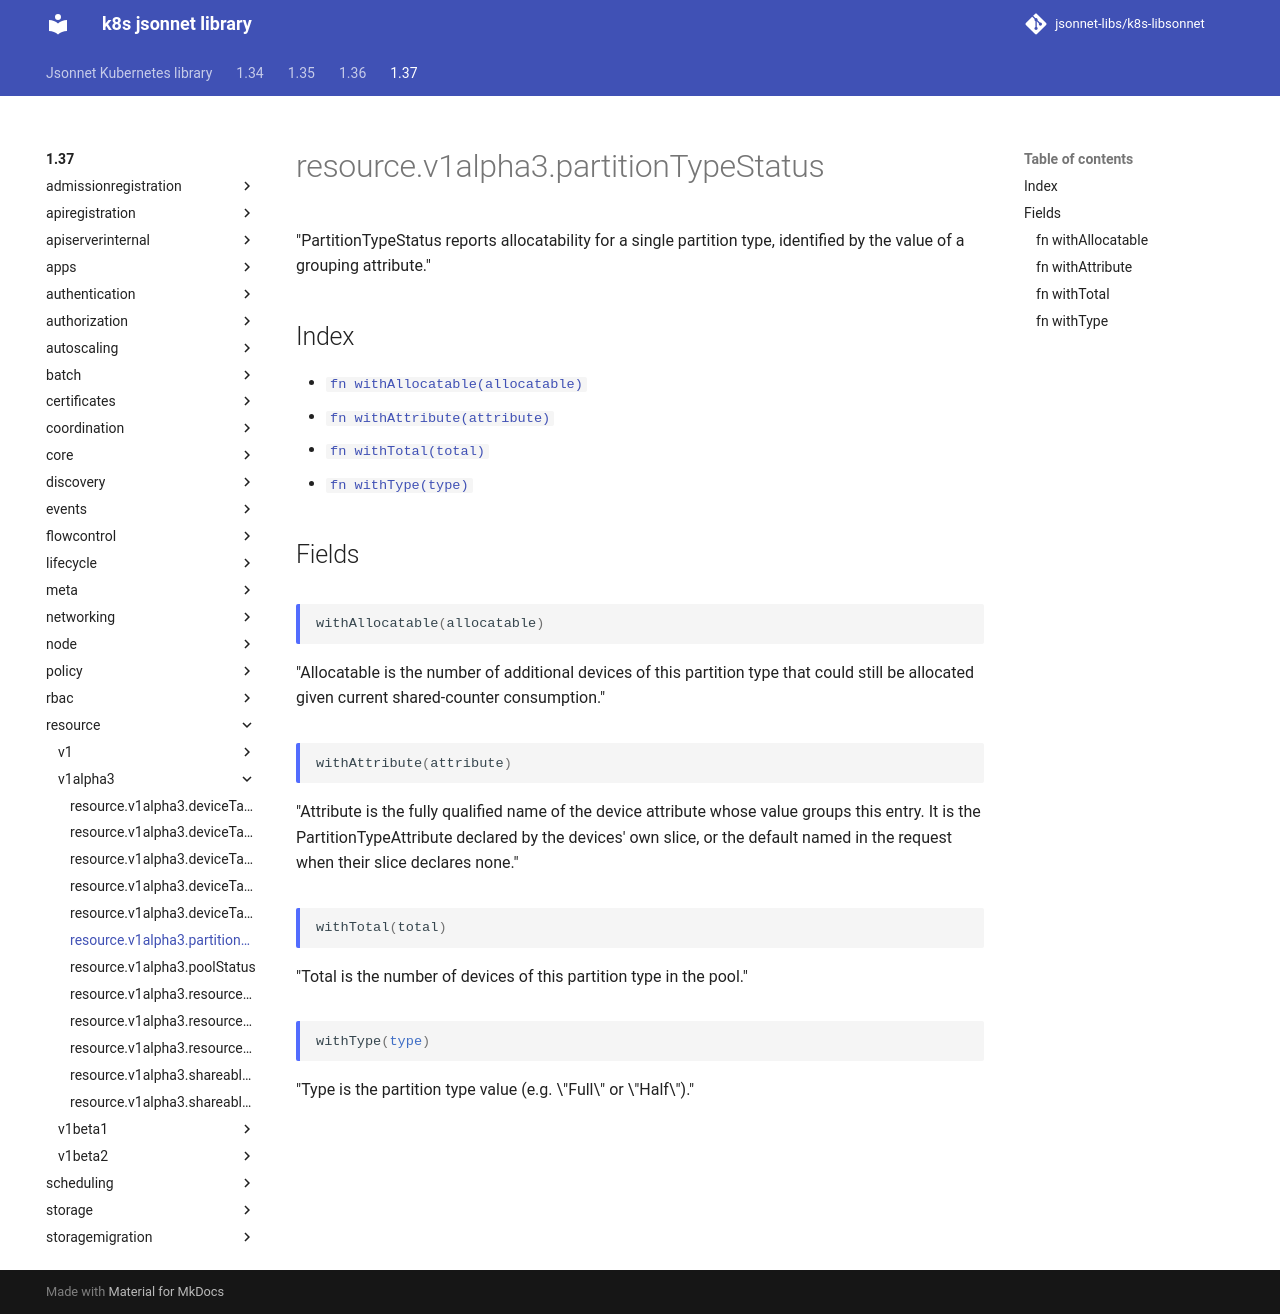

repository: jsonnet-libs/k8s-libsonnet · page: 1.37/resource/v1alpha3/partitionTypeStatus/index.html · generator: mkdocs

---
permalink: /1.37/resource/v1alpha3/partitionTypeStatus/
---

# resource.v1alpha3.partitionTypeStatus

"PartitionTypeStatus reports allocatability for a single partition type, identified by the value of a grouping attribute."

## Index

* [`fn withAllocatable(allocatable)`](#fn-withallocatable)
* [`fn withAttribute(attribute)`](#fn-withattribute)
* [`fn withTotal(total)`](#fn-withtotal)
* [`fn withType(type)`](#fn-withtype)

## Fields

### fn withAllocatable

```ts
withAllocatable(allocatable)
```

"Allocatable is the number of additional devices of this partition type that could still be allocated given current shared-counter consumption."

### fn withAttribute

```ts
withAttribute(attribute)
```

"Attribute is the fully qualified name of the device attribute whose value groups this entry. It is the PartitionTypeAttribute declared by the devices' own slice, or the default named in the request when their slice declares none."

### fn withTotal

```ts
withTotal(total)
```

"Total is the number of devices of this partition type in the pool."

### fn withType

```ts
withType(type)
```

"Type is the partition type value (e.g. \"Full\" or \"Half\")."
